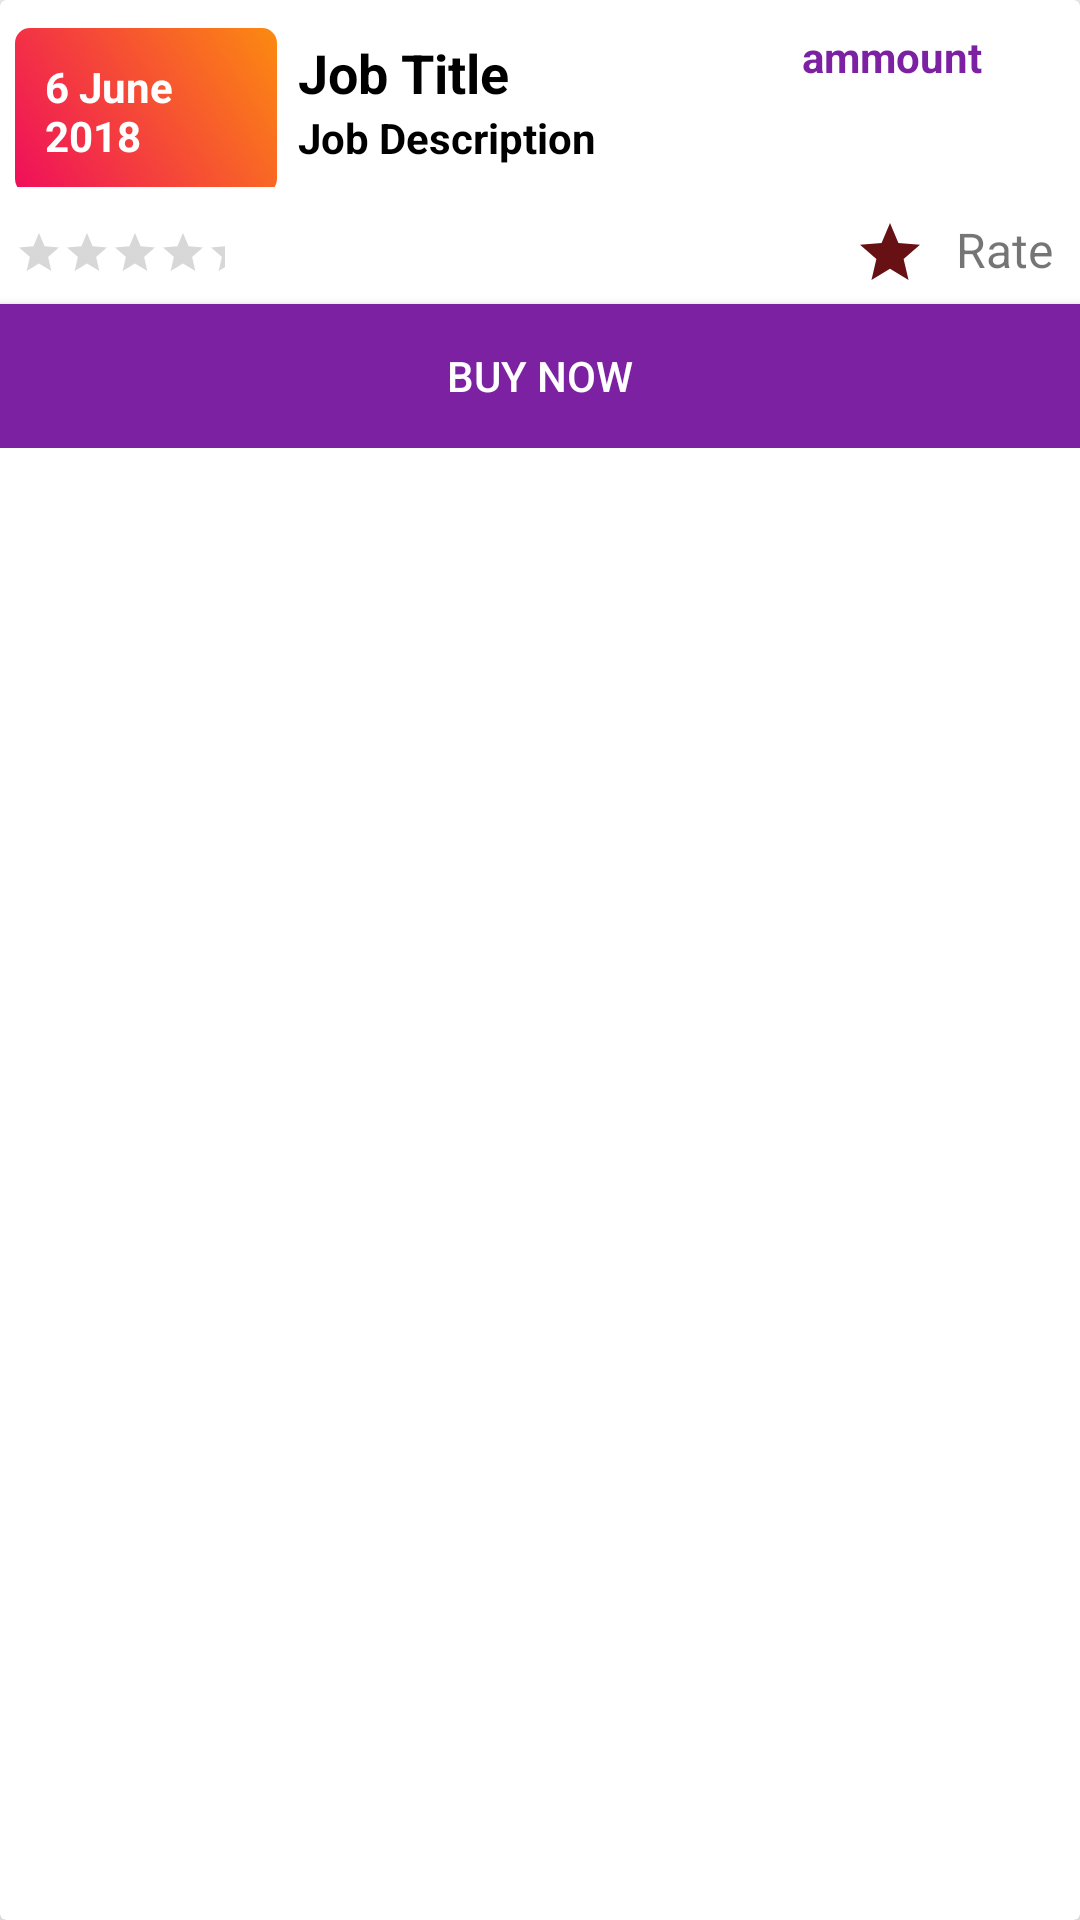

Android layout source for this screen:
<!-- AndroidManifest.xml: application theme AppTheme -->
<!-- res/layout/cat_tution_item_layout.xml -->
<?xml version="1.0" encoding="utf-8"?>
<androidx.cardview.widget.CardView xmlns:android="http://schemas.android.com/apk/res/android"
    android:layout_width="match_parent"
    xmlns:app="http://schemas.android.com/apk/res-auto"
    app:cardElevation="5dp"
    android:layout_margin="5dp"
    android:elevation="5dp"
    android:layout_height="wrap_content">
    <LinearLayout
        android:layout_width="match_parent"
        android:layout_height="wrap_content"
        android:orientation="vertical">
        <LinearLayout
            android:layout_width="match_parent"
            android:orientation="horizontal"
            android:layout_margin="5dp"
            android:layout_height="wrap_content">

            <RelativeLayout
                android:layout_width="0dp"
                android:layout_weight="1"
                android:padding="5dp"
                android:background="@drawable/cattutionservice"
                android:layout_height="wrap_content">
                <TextView
                    android:layout_width="match_parent"
                    android:layout_height="wrap_content"
                    android:text="6 June 2018"
                    android:layout_margin="5dp"
                    android:textAppearance="?android:textAppearanceSmall"
                    android:textStyle="bold"
                    android:id="@+id/job_date"
                    android:textColor="@android:color/white"
                    />

            </RelativeLayout>

            <RelativeLayout
                android:layout_width="0dp"
                android:layout_weight="2"
                android:padding="7dp"
                android:layout_height="wrap_content">
                <TextView
                    android:layout_width="match_parent"
                    android:layout_height="wrap_content"
                    android:text="Job Title"
                    android:maxLines="1"
                    android:textAppearance="?android:textAppearanceMedium"
                    android:textStyle="bold"
                    android:id="@+id/job_title"
                    android:textColor="@android:color/black"
                    />
                <TextView
                    android:layout_width="match_parent"
                    android:layout_height="wrap_content"
                    android:text="Job Description"
                    android:maxLines="2"
                    android:textAppearance="?android:textAppearanceSmall"
                    android:textStyle="bold"
                    android:textColor="@android:color/black"
                    android:layout_below="@+id/job_title"
                    android:id="@+id/job_description_cat"
                    />

            </RelativeLayout>

            <RelativeLayout
                android:layout_width="0dp"
                android:layout_weight="1"
                android:layout_height="wrap_content">
                <TextView
                    android:layout_width="match_parent"
                    android:layout_height="wrap_content"
                    android:text="ammount"
                    android:textAppearance="?android:textAppearanceSmall"
                    android:textStyle="bold"
                    android:id="@+id/job_budget"
                    android:textColor="@color/budgetcolor"
                    />

            </RelativeLayout>

        </LinearLayout>
        <RelativeLayout
            android:layout_width="match_parent"
            android:layout_height="wrap_content"
            android:orientation="horizontal">

            <RatingBar
                android:id="@+id/ratingbar"
                style="?android:attr/ratingBarStyleSmall"
                android:layout_width="wrap_content"
                android:layout_height="wrap_content"
                android:layout_centerHorizontal="true"
                android:layout_centerVertical="true"
                android:isIndicator="true"
                android:numStars="5"
                android:layout_alignParentLeft="true"
                android:stepSize="1.0"
                android:padding="5dp"/>

            <TextView
                android:id="@+id/buynowTV"
                android:layout_width="wrap_content"
                android:layout_height="wrap_content"
                android:layout_gravity="center"
                android:drawableLeft="@drawable/ic_rate_24dp"
                android:drawablePadding="10dp"
                android:gravity="right"
                android:layout_alignParentRight="true"
                android:text="Rate "
                android:padding="5dp"
                android:textSize="16sp" />
        </RelativeLayout>
        <Button
            android:id="@+id/buynowbtn"
            android:layout_width="match_parent"
            android:layout_height="wrap_content"
            android:background="@color/budgetcolor"
            android:textColor="@android:color/white"
            android:text="Buy Now"/>
    </LinearLayout>
</androidx.cardview.widget.CardView>
<!-- resources referenced by this layout -->
<resources>
  <color name="budgetcolor">#7D21A3</color>
  <!-- drawable cattutionservice (drawable) -->
  <?xml version="1.0" encoding="utf-8"?>
  <shape xmlns:android="http://schemas.android.com/apk/res/android">
  
      <gradient android:angle="45"
          android:startColor="#ef0d5c"
          android:endColor="#fc8a10"/>
  
      <corners android:bottomRightRadius="5dp"
          android:bottomLeftRadius="5dp"
          android:topLeftRadius="5dp"
          android:topRightRadius="5dp"/>
  
  </shape>
  <!-- drawable ic_rate_24dp (drawable) -->
  <vector android:height="24dp" android:tint="#681114"
      android:viewportHeight="24.0" android:viewportWidth="24.0"
      android:width="24dp" xmlns:android="http://schemas.android.com/apk/res/android">
      <path android:fillColor="#FF000000" android:pathData="M12,17.27L18.18,21l-1.64,-7.03L22,9.24l-7.19,-0.61L12,2 9.19,8.63 2,9.24l5.46,4.73L5.82,21z"/>
  </vector>
  <style name="AppTheme" parent="Theme.AppCompat.Light.NoActionBar">
          
          <item name="colorPrimary">@color/colorPrimary</item>
          <item name="colorPrimaryDark">@color/colorPrimaryDark</item>
          <item name="colorAccent">@color/colorAccent</item>
      </style>
  <color name="colorPrimary">#0C185E</color>
  <color name="colorPrimaryDark">#303F9F</color>
  <color name="colorAccent">#6BBAC7</color>
</resources>
